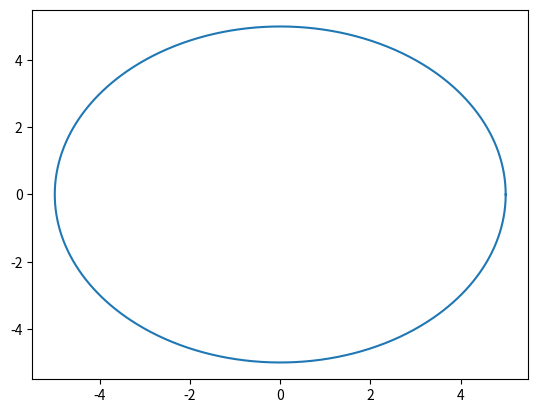

This chart was generated by the following Python code:
import numpy as np
import matplotlib.pyplot as plt
# dt=0.001
# dz=5
# nz=500
# nt=1000
# nx=500
# dx=5
# c=1000


# tempo=np.arange(0,nt*dt,dt)

# prof= np.arange(0,nz*dz,dz)

# offset=np.arange(0,nx*dx,dx)

r = 5

theta = np.linspace(0, 2*np.pi, 1000)

x = r*np.cos(theta)
y = r*np.sin(theta)

plt.plot(x,y)
   # deixa o círculo correto
plt.show()
